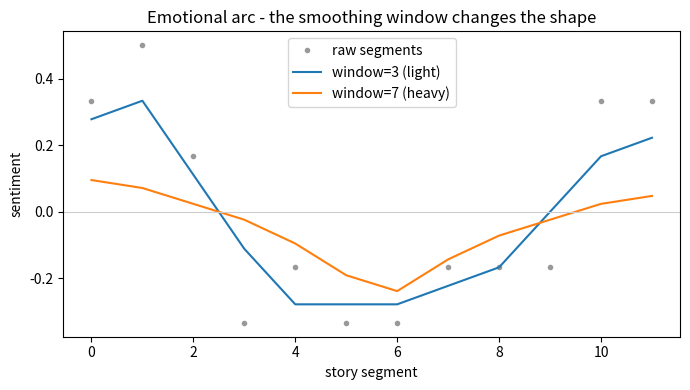

Generate this figure with matplotlib:
# If an import fails: re-run the install cell above; if it persists see ../kits/common-errors-cheatsheet.md
# (standalone copy: https://github.com/lucianli123/culture-as-data-2026/blob/main/kits/common-errors-cheatsheet.md)
# --- Make your work survive a Colab reset (mount Drive; falls back to a local folder) ---
import os
try:
    from google.colab import drive
    drive.mount("/content/drive")
    PROJECT_DIR = "/content/drive/MyDrive/culture-as-data"
except Exception:
    PROJECT_DIR = os.path.abspath("./culture-as-data-project")
os.makedirs(PROJECT_DIR, exist_ok=True)
print("Project folder:", PROJECT_DIR)

%pip install -q vaderSentiment

import numpy as np
import matplotlib.pyplot as plt
try:
    from vaderSentiment.vaderSentiment import SentimentIntensityAnalyzer
    _an = SentimentIntensityAnalyzer()
    def sentiment(s): return _an.polarity_scores(s)["compound"]
    print("using VADER sentiment")
except Exception as e:
    # Tiny offline fallback lexicon so the notebook runs in the harness.
    POS=set("happy joy love bright hope warm win light calm safe gentle".split())
    NEG=set("sad fear dark death cold loss cry pain fight alone broken".split())
    def sentiment(s):
        w=s.lower().split(); 
        return (sum(t in POS for t in w)-sum(t in NEG for t in w))/(len(w) or 1)
    print("using offline fallback lexicon:", type(e).__name__)

import os
SMOKE = os.environ.get("CULTURE_AS_DATA_SMOKE") == "1"
print("SMOKE mode:", SMOKE)

story = ("A bright warm morning, full of hope and love. " * 2 +
         "Then a cold fear, loss and pain, the dark closing in. " * 2 +
         "Alone and broken, a long fight through the night. " * 2 +
         "At last a gentle calm, safe and light, joy returning. " * 2)
words = story.split()
N_SEG = 12
segs = [" ".join(words[i:i+len(words)//N_SEG]) for i in range(0, len(words), max(1,len(words)//N_SEG))][:N_SEG]
raw = np.array([sentiment(s) for s in segs])
print("segment scores:", np.round(raw, 2))

def smooth(x, w):
    if w<=1: return x
    k=np.ones(w)/w
    return np.convolve(x, k, mode="same")

plt.figure(figsize=(7,4))
plt.plot(raw, ".", color="#999", label="raw segments")
plt.plot(smooth(raw,3), label="window=3 (light)")
plt.plot(smooth(raw,7), label="window=7 (heavy)")
plt.axhline(0, color="#ccc", lw=0.8)
plt.title("Emotional arc - the smoothing window changes the shape")
plt.xlabel("story segment"); plt.ylabel("sentiment"); plt.legend(); plt.tight_layout(); plt.show()
